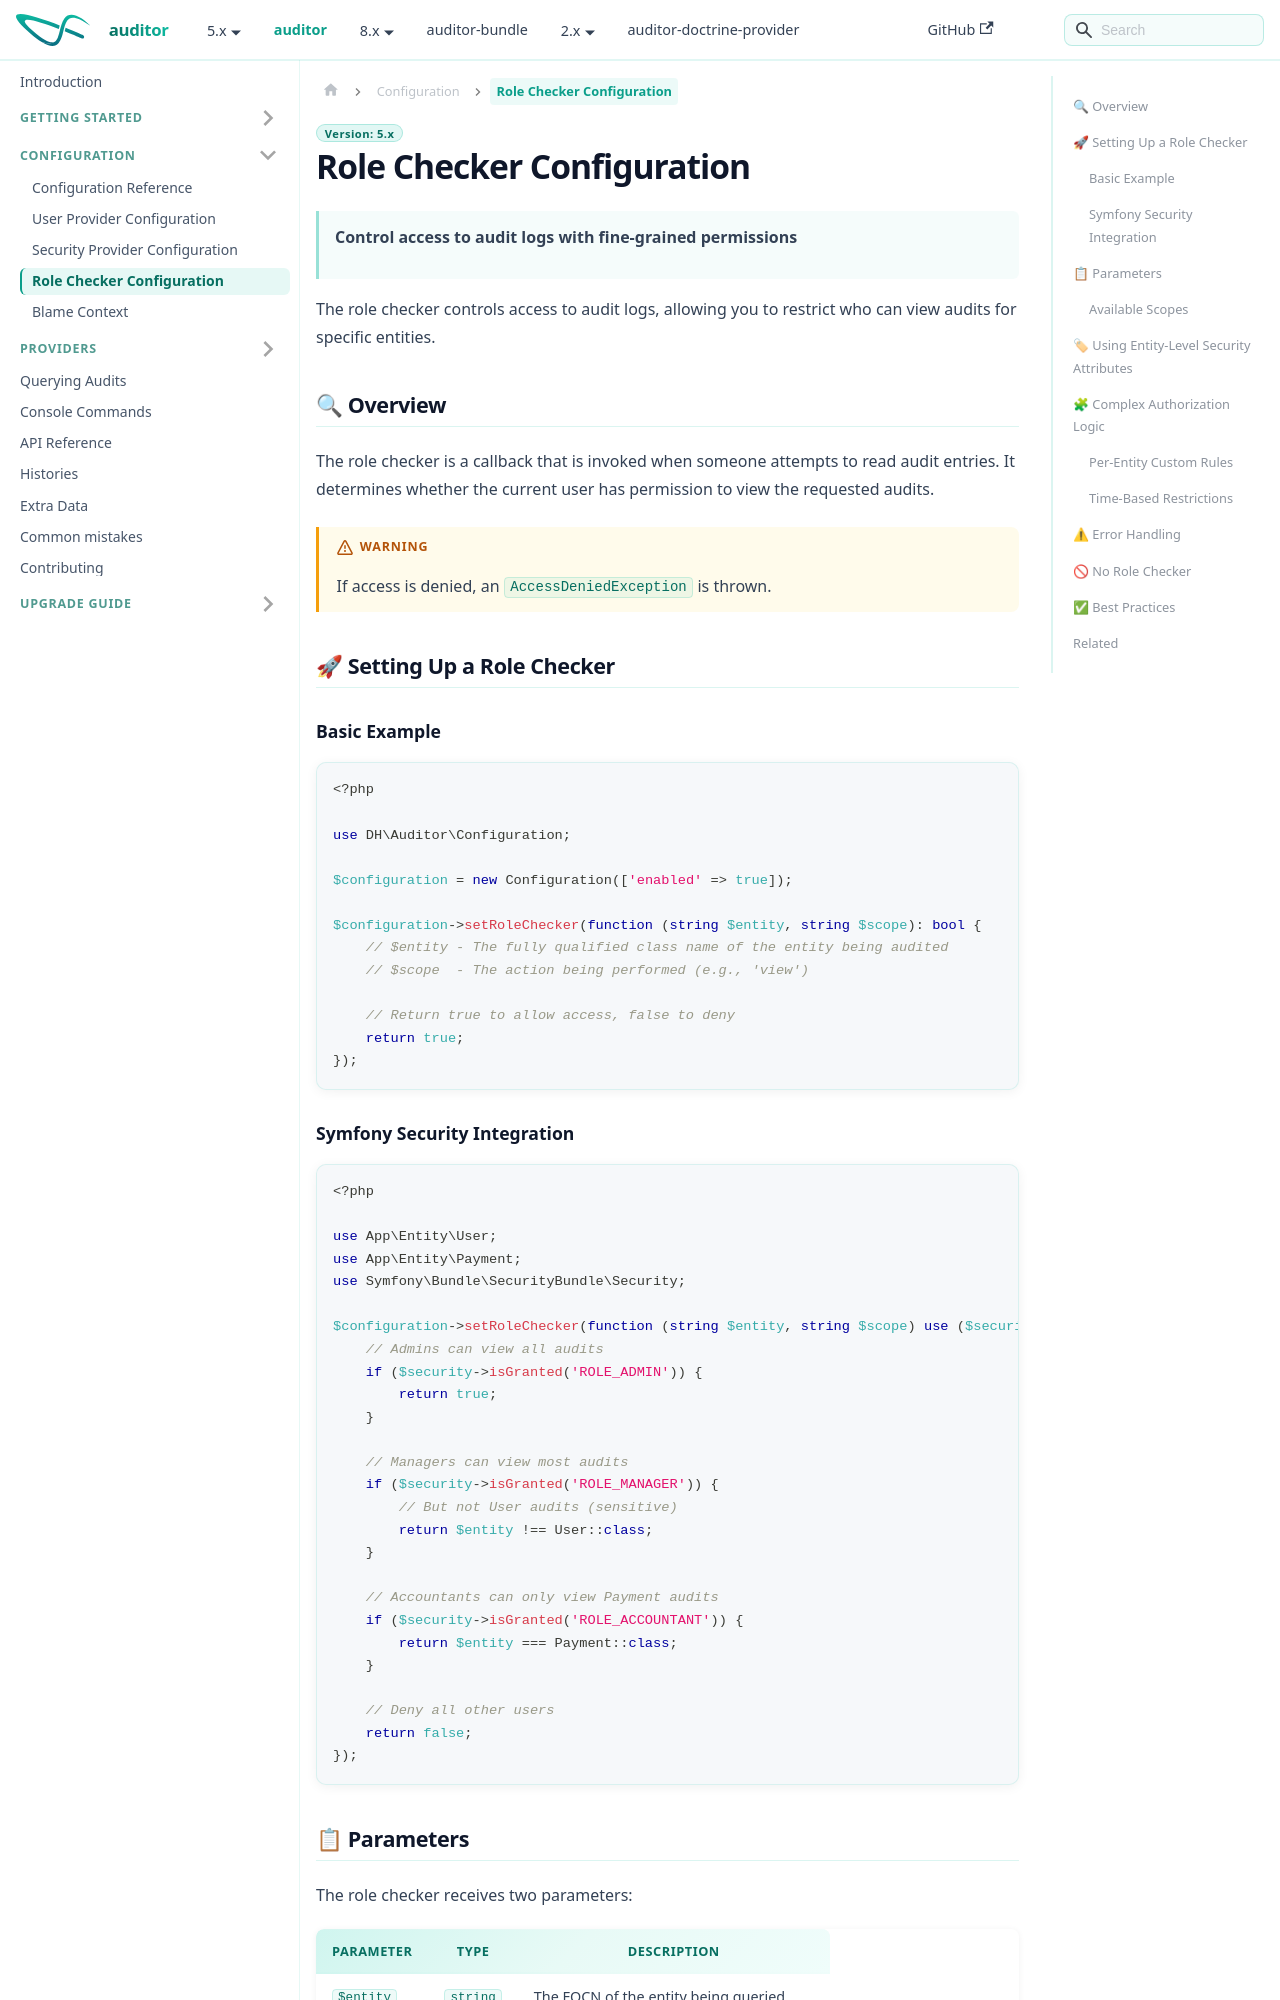

repository: DamienHarper/auditor-docs · page: auditor/configuration/role-checker.html · generator: docusaurus

---
description: "Restrict who can read audit log entries with a role checker callable, combined with the #[Security] attribute, and handle the AccessDeniedException it triggers."
---

# Role Checker Configuration

> **Control access to audit logs with fine-grained permissions**

The role checker controls access to audit logs, allowing you to restrict who can view audits for specific entities.

## 🔍 Overview

The role checker is a callback that is invoked when someone attempts to read audit entries. It determines whether the current user has permission to view the requested audits.

> [!WARNING]
> If access is denied, an `AccessDeniedException` is thrown.

## 🚀 Setting Up a Role Checker

### Basic Example

```php
<?php

use DH\Auditor\Configuration;

$configuration = new Configuration(['enabled' => true]);

$configuration->setRoleChecker(function (string $entity, string $scope): bool {
    // $entity - The fully qualified class name of the entity being audited
    // $scope  - The action being performed (e.g., 'view')
    
    // Return true to allow access, false to deny
    return true;
});
```

### Symfony Security Integration

```php
<?php

use App\Entity\User;
use App\Entity\Payment;
use Symfony\Bundle\SecurityBundle\Security;

$configuration->setRoleChecker(function (string $entity, string $scope) use ($security): bool {
    // Admins can view all audits
    if ($security->isGranted('ROLE_ADMIN')) {
        return true;
    }
    
    // Managers can view most audits
    if ($security->isGranted('ROLE_MANAGER')) {
        // But not User audits (sensitive)
        return $entity !== User::class;
    }
    
    // Accountants can only view Payment audits
    if ($security->isGranted('ROLE_ACCOUNTANT')) {
        return $entity === Payment::class;
    }
    
    // Deny all other users
    return false;
});
```
